Run: headless pygame with SDL's dummy video driver; simulated clock (each Clock.tick advances the game by its frame time, no real sleeping); random seed 0; keys injected as events and as key.get_pressed() state; no mouse input.
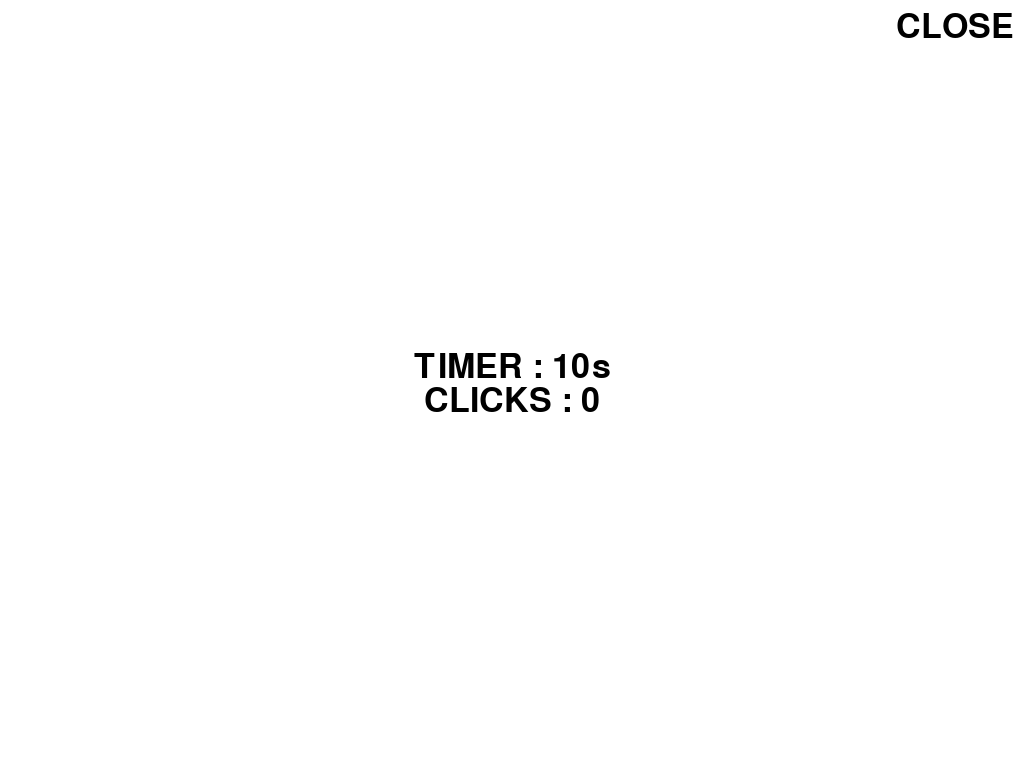
Frame 1 of 4 · flips 1–60 · no input
Frame 2 of 4 · flips 61–180 · tapped SPACE, RETURN · held RIGHT (→), D · screen unchanged from frame 1, image omitted
Frame 3 of 4 · flips 181–300 · held DOWN (↓), S · screen unchanged from frame 2, image omitted
Frame 4 of 4 · flips 301–420 · held LEFT (←), A, UP (↑), W · screen unchanged from frame 3, image omitted

The pygame program that drew these frames:

"""jeu de cps"""
from time import time
import pygame

pygame.display.init()

#set the window
window_size = pygame.display.get_desktop_sizes()[0]
screen = pygame.display.set_mode(window_size)

#gestion des cliques
CLICKS = 0
click_font = pygame.font.SysFont("Andalé Mono",50)
click_surface = click_font.render(f"CLICKS : {CLICKS}",True,(0,0,0))
click_rect = click_surface.get_rect(midtop=(window_size[0]/2,window_size[1]/2))

#gestion du temps et du départ de la partie
TIMER = 10
start = time()
timer_font = pygame.font.SysFont("Andalé Mono",50)
timer_surface = timer_font.render(f"TIMER : {TIMER}s", True,(0,0,0))
timer_rect = timer_surface.get_rect(midbottom=(window_size[0]/2,window_size[1]/2))
PLAYING = True
PARTYSTART = False

#gestion de l'affichage du score
SCORE = 0
score_font = pygame.font.SysFont("Andalé Mono", 50)
score_surface = score_font.render(f"Score : {SCORE} CPS", True, (0,0,0))
score_rect = score_surface.get_rect(midtop=(-100,-100))

#bouton pour fermer la fenetre
end_font = pygame.font.SysFont("Andalé Mono", 50)
end_surface = end_font.render("CLOSE", True, (0,0,0))
end_rect = end_surface.get_rect(topright=(window_size[0]-10,10))

while PLAYING:
    for event in pygame.event.get():
        if event.type == 256:
            PLAYING = False
        elif event.type == 5and event.button == 1 :
            #si la partie n'a pas encore débuté
            if window_size[0]-140 < event.pos[0] < window_size[0] and 10 < event.pos[1] < 40:
                PLAYING = False
            if CLICKS == 0:
                PARTYSTART = True
                start = time()
            #sinon on incrémente les cliques et son affichage
            CLICKS+=1
            click_surface = click_font.render(f"CLICKS : {CLICKS}",True,(0,0,0))

    #si le chrono est dépassé, on affiche le résultat
    if TIMER <= 0:
        SCORE = CLICKS/10
        score_surface = score_font.render(f"Score : {SCORE} CPS", True, (0,0,0))
        score_rect = score_surface.get_rect(topleft=(0,0))
        #les deux états qui définissent le début d'une partie ou non
        CLICKS = 0
        PARTYSTART = False
    if PARTYSTART:
        TIMER = 10 - (time() - start)
    else:
        TIMER = 10

    #affichage du timer en temps réel
    timer_surface = timer_font.render(f"TIMER : {round(TIMER,1)}s", True,(0,0,0))
    #on rempli l'écran avec les surfaces : clicks, timer, score
    screen.fill((255,255,255))
    screen.blit(click_surface,click_rect)
    screen.blit(timer_surface,timer_rect)
    screen.blit(score_surface,score_rect)
    screen.blit(end_surface,end_rect)
    pygame.display.flip()
pygame.display.quit()
